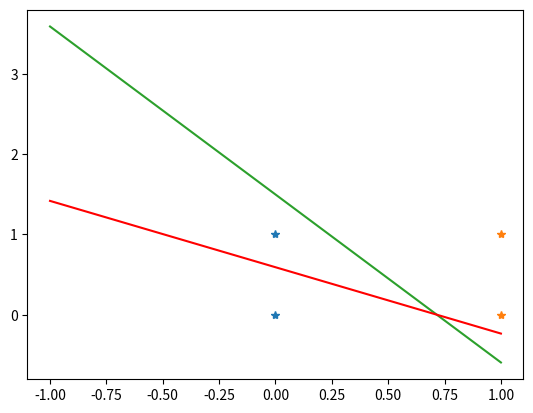

This chart was generated by the following Python code:
# -*- coding: utf-8 -*-

import matplotlib.pyplot as plt
import numpy as np

def AND(x,w,b):
    tmp = np.dot(x, w) + b
    if tmp <= 0:
        return 0
    elif tmp > 0:
        return 1
    
def NAND(x,w,b):
    tmp = np.dot(x, w) + b
    if tmp <= 0:
        return 0
    elif tmp > 0:
        return 1
    
def OR(x,w,b):
    tmp = np.dot(x, w) + b
    if tmp <= 0:
        return 0
    elif tmp > 0:
        return 1

dataNum = 2
trainData1 = np.zeros((dataNum,2))
trainData1[0][0] = 0
trainData1[0][1] = 0
trainData1[1][0] = 0
trainData1[1][1] = 1

trainData2 = np.zeros((dataNum,2))
trainData2[0][0] = 1
trainData2[0][1] = 0
trainData2[1][0] = 1
trainData2[1][1] = 1

trainData = np.zeros((dataNum*2, 2))

trainData[0:dataNum, : ] = trainData1
trainData[dataNum:dataNum*2, : ] = trainData2

trainout = np.zeros((dataNum*2, 1))

# AND
trainout[0] = 0
trainout[1] = 0
trainout[2] = 0
trainout[3] = 1

# OR
trainout[0] = 0
trainout[1] = 1
trainout[2] = 1
trainout[3] = 1

plt.plot(trainData1[:, 0], trainData1[:, 1], "*")
plt.plot(trainData2[:, 0], trainData2[:, 1], "*")

step = 500
input = 2; out = 1
w = np.random.rand(input, out);
b = np.random.randn(1)
a = np.arange(-1, 1.1, 0.1)
plt.plot(a, (-w[0, 0]*a - b)/w[1, 0])
eta = 0.5

for j in range(1, step, 1):
    for i in range(0, dataNum, 1):
        x = trainData[i]
        ry = trainout[i]
        
        #y = AND(x,w,b)
        #y = NAND(x,w,b)
        y = OR(x,w,b)
            
        e = ry - y
        dw = eta * e *np.transpose([np.array(x)])
        db = eta * e * 1
        w = w + dw
        b = b + db

plt.plot(a, (-w[0, 0]*a - b)/w[1, 0], 'r')
plt.show()